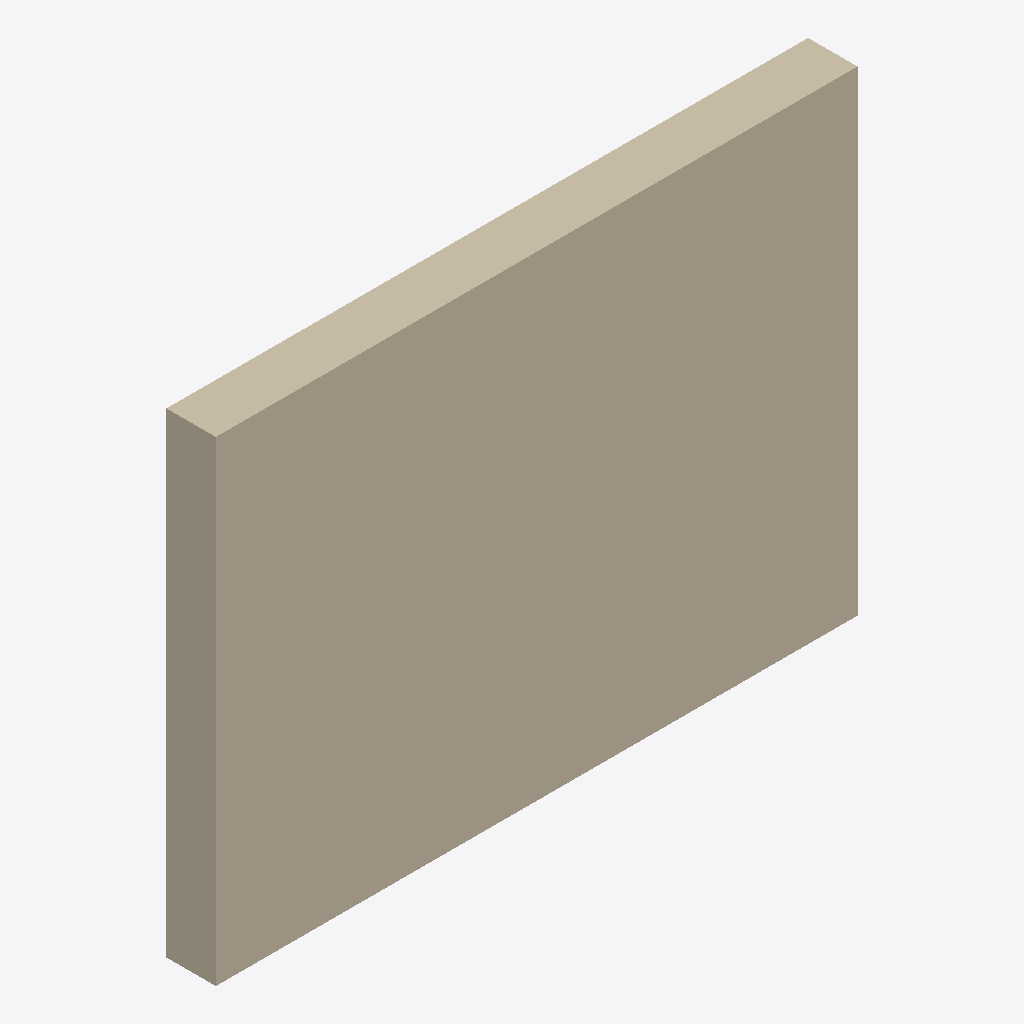
Isometric view of an IFC building model (IFC-SPF (STEP), schema IFC4, length unit metre), seen from the south-west, elements coloured by IFC class: 1 wall (beige).
Extent 1.8 m × 0.1 m × 1.3 m (x, y, z). Elements (1): 1 IfcWall.

HEADER;
FILE_DESCRIPTION(('ViewDefinition [CoordinationView]'),'2;1');
FILE_NAME('','2024-05-07T13:15:01',(),(),'IfcOpenShell v0.7.0-6c9e130ca','IfcOpenShell v0.7.0-6c9e130ca','');
FILE_SCHEMA(('IFC4'));
ENDSEC;
DATA;
#1=IFCPROJECT('2N8iDCL4DEkg9YWUl3vXym',$,'DeepDive_Wall',$,$,$,$,(#10,#15),#5);
#16=IFCSITE('1QrxuOaKT9KgAZ_jzVlAEt',$,'My Site',$,$,$,$,$,$,$,$,$,$,$);
#17=IFCBUILDING('27WQ7lIJr9iuKiD$0ZIKNa',$,'Building A',$,$,$,$,$,$,$,$,$);
#18=IFCBUILDINGSTOREY('1lP$$HUF1BmvlCxrpFDGah',$,'Ground Floor',$,$,$,$,$,$,$);
#22=IFCWALL('2UXO527hH5EeFzs4_GbecG',$,$,$,$,#39,#33,$,$);
ENDSEC;
